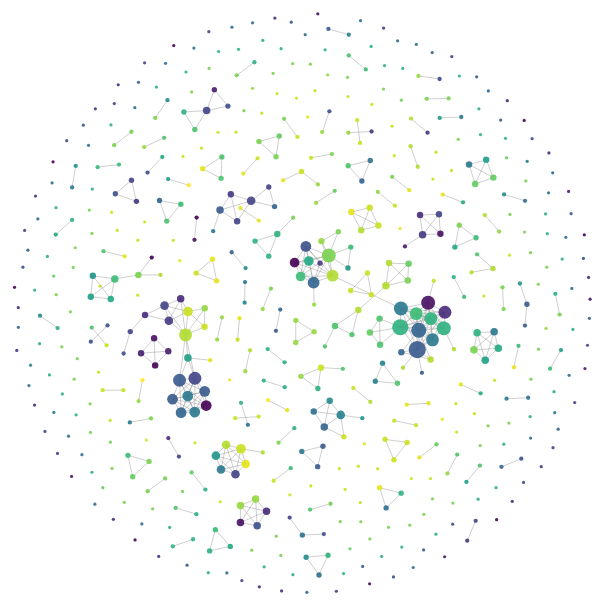
D3 v7 page, settled after 480 driven frames (8 s of simulated time); the page loaded 1 data file(s).


  d3.json("publication_network.json")
    .then(data => {
      const svg = d3.select("body").append("svg").attr("viewBox", "0 0 1000 800");
      console.log(data);
      simulate(data, svg);    // defined in network.js
    })
    .catch(err => console.error("Failed to load JSON:", err));

// ── network.js
function simulate(data, svg) {
  console.log("network.js fixed v3 loaded");
  const width = parseInt(svg.attr("viewBox").split(" ")[2]);
  const height = parseInt(svg.attr("viewBox").split(" ")[3]);
  const main_group = svg.append("g").attr("transform", "translate(0, 50)");

  // calculate degree of each node
  const node_degree = {};
  data.links.forEach(l => {
    node_degree[l.source] = (node_degree[l.source] || 0) + 1;
    node_degree[l.target] = (node_degree[l.target] || 0) + 1;
  });

  const degrees = Object.values(node_degree);
  const scale_radius = d3.scaleLinear()
    .domain(d3.extent(degrees.length ? degrees : [0, 1]))
    .range([3, 12]);

  const color = d3.scaleSequential()
    .domain([1995, 2020])
    .interpolator(d3.interpolateViridis);

  const link_elements = main_group.append("g")
    .attr("transform", `translate(${width / 2},${height / 2})`)
    .selectAll("line")
    .data(data.links)
    .enter()
    .append("line");

  const treatPublishersClass = (Publisher) => {
    let temp = (Publisher ?? "").toString()
      .replace(/[ .,\/]/g, "");
    return "gr" + temp;
  };

  const node_elements = main_group.append("g")
    .attr("transform", `translate(${width / 2},${height / 2})`)
    .selectAll("g.node")
    .data(data.nodes)
    .enter()
    .append("g")
    .attr("class", d => treatPublishersClass(d.Publisher))
    .on("mouseover", function (event, d) {
      d3.select("#Paper_Title").text(d.Title || "");
      node_elements.classed("inactive", true);
      const selected_class = d3.select(this).attr("class").split(" ")[0];
      d3.selectAll("." + selected_class).classed("inactive", false);
    })
    .on("mouseout", function () {
      d3.select("#Paper_Title").text("");
      d3.selectAll(".inactive").classed("inactive", false);
    });

  node_elements.append("circle")
    .attr("r", d => scale_radius(node_degree[d.id] || 0))
    .attr("fill", d => color(+d.Year));

  const ForceSimulation = d3.forceSimulation(data.nodes)
    .force("collide",
      d3.forceCollide().radius(d => scale_radius(node_degree[d.id] || 0) * 1.2))
    .force("x", d3.forceX())
    .force("y", d3.forceY())
    .force("charge", d3.forceManyBody())
    .force("link", d3.forceLink(data.links).id(d => d.id))
    .on("tick", ticked);

  function ticked() {
    node_elements.attr("transform", d => `translate(${d.x},${d.y})`);
    link_elements
      .attr("x1", d => d.source.x)
      .attr("x2", d => d.target.x)
      .attr("y1", d => d.source.y)
      .attr("y2", d => d.target.y);
  }

  svg.call(
    d3.zoom()
      .extent([[0, 0], [width, height]])
      .scaleExtent([1, 8])
      .on("zoom", ({ transform }) => {
        main_group.attr("transform", transform);
      })
  );
}

### data: publication_network.json
{
 "directed": false,
 "graph": {},
 "links": [
  {
   "source": "2-s2.0-85086464158",
   "target": "2-s2.0-85060755230"
  },
  {
   "source": "2-s2.0-85082875828",
   "target": "2-s2.0-84971592065"
  },
  {
   "source": "2-s2.0-85078194587",
   "target": "2-s2.0-72949105789"
  },
  {
   "source": "2-s2.0-85075706132",
   "target": "2-s2.0-84863589228"
  },
  {
   "source": "2-s2.0-85074886243",
   "target": "2-s2.0-78649323301"
  },
  {
   "source": "2-s2.0-85071686342",
   "target": "2-s2.0-84897450439"
  },
  {
   "source": "2-s2.0-85077803554",
   "target": "2-s2.0-85063381572"
  },
  {
   "source": "2-s2.0-85077803554",
   "target": "2-s2.0-85058126143"
  },
  "... 379 more items"
 ],
 "multigraph": false,
 "nodes": [
  {
   "Citations": "0.0",
   "Publisher": "Elsevier B.V.",
   "Title": "Virtual reality applications for the bui…",
   "Year": "2020",
   "id": "2-s2.0-85086464158"
  },
  {
   "Citations": "0.0",
   "Publisher": "Academic Press",
   "Title": "Self-tracking while doing sport: Comfort…",
   "Year": "2020",
   "id": "2-s2.0-85082875828"
  },
  {
   "Citations": "0.0",
   "Publisher": "Elsevier B.V.",
   "Title": "Bridge damage: Detection, IFC-based sema…",
   "Year": "2020",
   "id": "2-s2.0-85078194587"
  },
  {
   "Citations": "0.0",
   "Publisher": "Springer",
   "Title": "VR system for spatio-temporal visualizat…",
   "Year": "2019",
   "id": "2-s2.0-85075706132"
  },
  {
   "Citations": "0.0",
   "Publisher": "Academic Press Inc.",
   "Title": "DiseaSE: A biomedical text analytics sys…",
   "Year": "2019",
   "id": "2-s2.0-85074886243"
  },
  {
   "Citations": "4.0",
   "Publisher": "Elsevier B.V.",
   "Title": "Remote interactive collaboration in faci…",
   "Year": "2019",
   "id": "2-s2.0-85071686342"
  },
  {
   "Citations": "1.0",
   "Publisher": "Institute of Physics Publishing",
   "Title": "Research on the emergency management pat…",
   "Year": "2019",
   "id": "2-s2.0-85077803554"
  },
  {
   "Citations": "3.0",
   "Publisher": "Elsevier Ltd",
   "Title": "Web-based decision support system tools:…",
   "Year": "2019",
   "id": "2-s2.0-85070952871"
  },
  "... 562 more items"
 ]
}